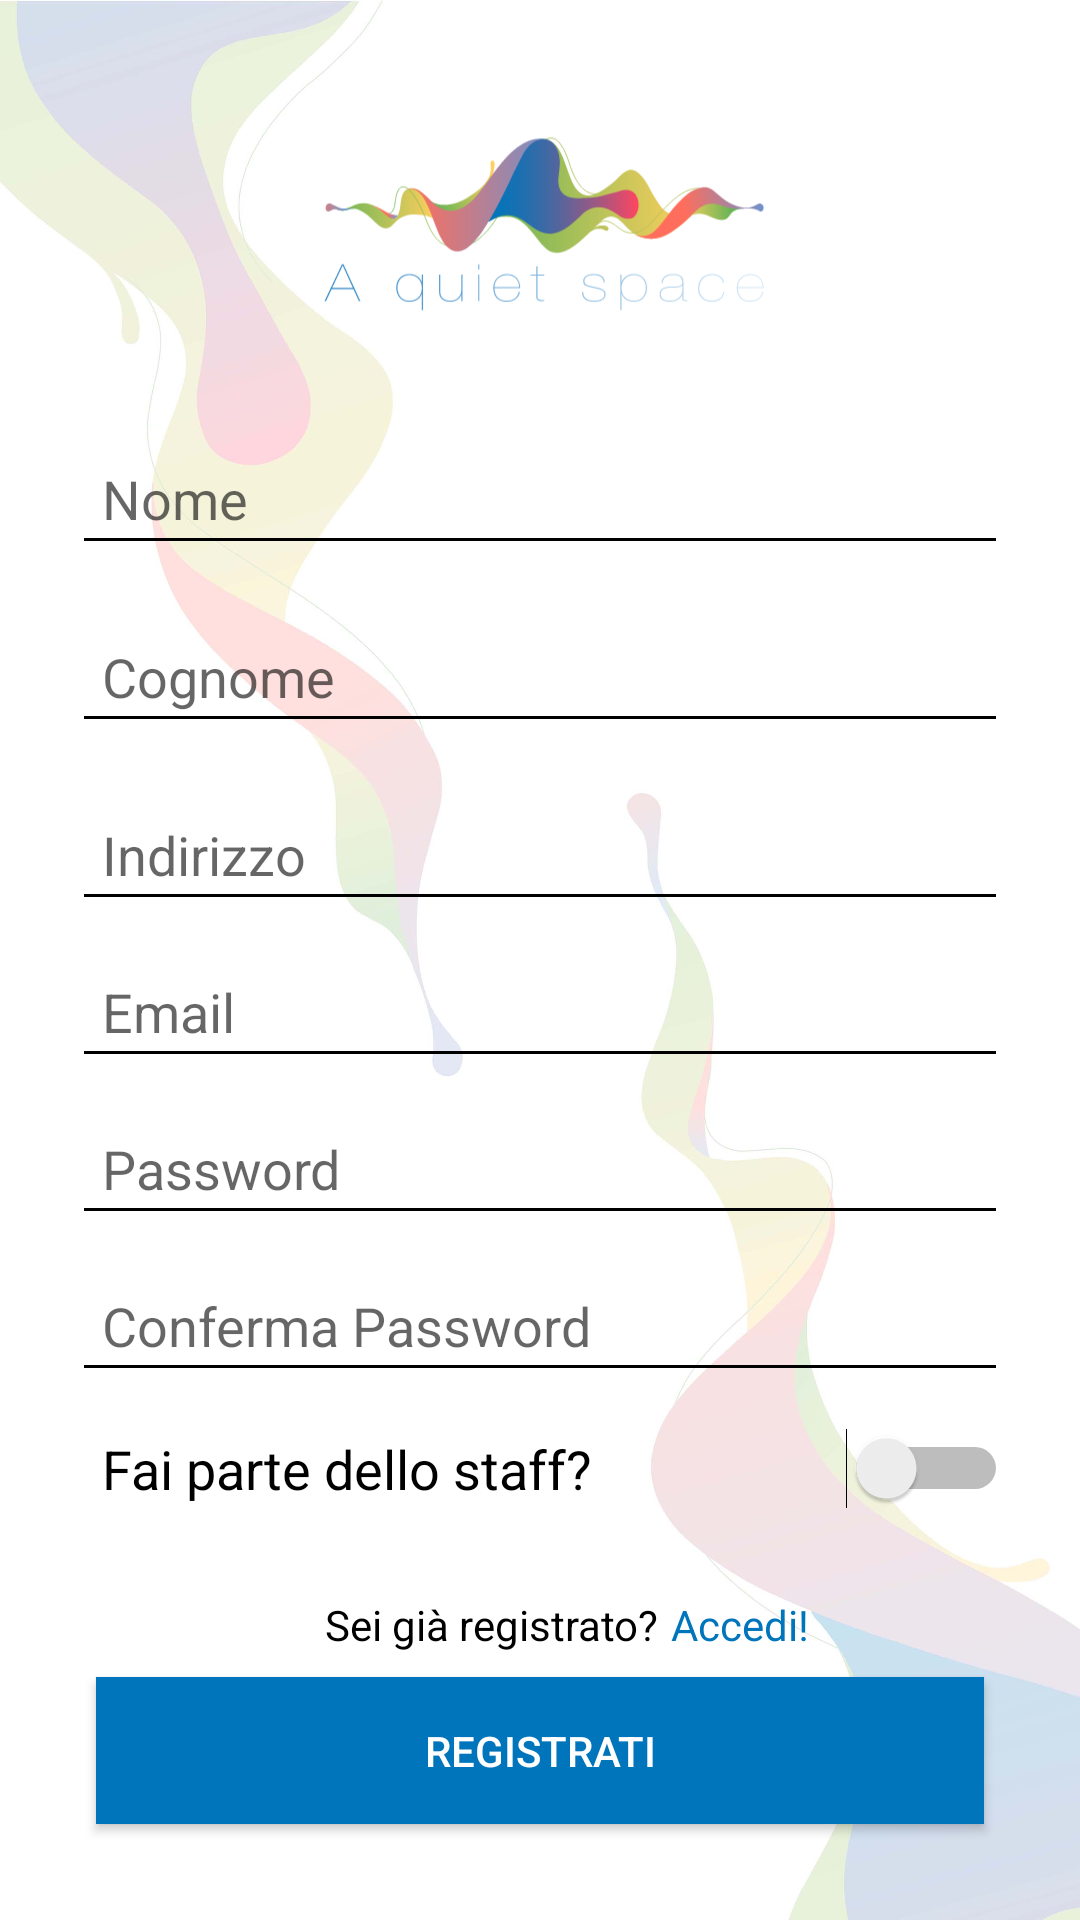

This screen was rendered from an Android layout file. Write that file and the resources it references.
<!-- AndroidManifest.xml: application theme AppTheme -->
<!-- res/layout/signup_layout.xml -->
<?xml version="1.0" encoding="utf-8"?>
<ScrollView xmlns:android="http://schemas.android.com/apk/res/android"
    xmlns:app="http://schemas.android.com/apk/res-auto"
    android:id="@+id/signUp_scrollView_id"
    android:layout_width="fill_parent"
    android:layout_height="fill_parent"
    android:background="@drawable/common_background"
    android:fillViewport="true">

    <androidx.constraintlayout.widget.ConstraintLayout
        android:id="@+id/signUp_constraintLayout_id"
        android:layout_width="match_parent"
        android:layout_height="wrap_content"
        android:orientation="vertical">

        <RelativeLayout
            android:id="@+id/signUp_dataInsertion_id"
            android:layout_width="0dp"
            android:layout_height="wrap_content"
            android:layout_marginStart="24dp"
            android:layout_marginEnd="24dp"
            android:layout_marginBottom="48dp"
            app:layout_constraintBottom_toTopOf="@+id/signUp_confirm_button_id"
            app:layout_constraintEnd_toEndOf="parent"
            app:layout_constraintStart_toStartOf="parent"
            app:layout_constraintTop_toTopOf="parent">

            <ImageView
                android:id="@+id/signUp_logo_id"
                android:layout_width="match_parent"
                android:layout_height="128dp"
                android:contentDescription="@string/app_name"
                app:srcCompat="@drawable/ic_logo" />

            <EditText
                android:id="@+id/signUp_name_id"
                android:layout_width="match_parent"
                android:layout_height="wrap_content"
                android:layout_below="@id/signUp_logo_id"
                android:layout_marginTop="8dp"
                android:autofillHints="prova"
                android:ems="10"
                android:hint="@string/signUp_nome_text"
                android:inputType="textPersonName"
                android:padding="10dp" />

            <EditText
                android:id="@+id/signUp_lastname_id"
                android:layout_width="match_parent"
                android:layout_height="wrap_content"
                android:layout_below="@id/signUp_name_id"
                android:layout_marginTop="15dp"
                android:autofillHints="prova"
                android:ems="10"
                android:hint="@string/signUp_cognome_text"
                android:inputType="textPersonName"
                android:padding="10dp" />

            <EditText
                android:id="@+id/signUp_indirizzo_id"
                android:layout_width="match_parent"
                android:layout_height="wrap_content"
                android:layout_below="@id/signUp_lastname_id"
                android:layout_marginTop="15dp"
                android:autofillHints="prova"
                android:ems="10"
                android:hint="@string/signUp_indirizzo_text"
                android:inputType="textPersonName"
                android:padding="10dp" />

            <EditText
                android:id="@+id/signUp_email_id"
                android:layout_width="match_parent"
                android:layout_height="wrap_content"
                android:layout_below="@id/signUp_indirizzo_id"
                android:layout_marginTop="8dp"
                android:autofillHints="@string/signUp_email_text"
                android:ems="10"
                android:hint="@string/signUp_email_text"
                android:inputType="textEmailAddress"
                android:padding="10dp" />


            <EditText
                android:id="@+id/signUp_password_id"
                android:layout_width="match_parent"
                android:layout_height="wrap_content"
                android:layout_alignWithParentIfMissing="true"
                android:layout_below="@id/signUp_email_id"
                android:layout_marginTop="8dp"
                android:autofillHints="@string/signUp_password_text"
                android:ems="10"
                android:hint="@string/signUp_password_text"
                android:inputType="textPassword"
                android:padding="10dp" />

            <EditText
                android:id="@+id/signUp_confpwd_id"
                android:layout_width="match_parent"
                android:layout_height="wrap_content"
                android:layout_alignWithParentIfMissing="true"
                android:layout_below="@id/signUp_password_id"
                android:layout_marginTop="8dp"
                android:autofillHints="@string/signUp_Cpassword_text"
                android:ems="10"
                android:hint="@string/signUp_Cpassword_text"
                android:inputType="textPassword"
                android:padding="10dp" />

            <Switch
                android:id="@+id/signUp_staff_switch_id"
                android:layout_width="match_parent"
                android:layout_height="wrap_content"
                android:layout_below="@id/signUp_confpwd_id"
                android:layout_marginStart="10dp"
                android:layout_marginLeft="10dp"
                android:layout_marginTop="12dp"
                android:text="@string/signUp_text_staff"
                android:textSize="18sp" />

            <EditText
                android:id="@+id/signUp_staff_id"
                android:layout_width="wrap_content"
                android:layout_height="wrap_content"
                android:layout_below="@id/signUp_staff_switch_id"
                android:layout_marginTop="8dp"
                android:autofillHints="@string/signUp_staff"
                android:ems="10"
                android:hint="@string/signUp_staff"
                android:inputType="textPersonName"
                android:visibility="gone" />

            <Spinner
                android:id="@+id/signUp_staff_spinner_id"
                android:layout_below="@id/signUp_staff_switch_id"
                android:layout_marginTop="8dp"
                android:entries="@array/tipo"
                android:visibility="gone"
                style="@style/spinner_style"
                android:layout_width="256dp"
                android:layout_height="wrap_content"
                android:elevation="10dp" />

        </RelativeLayout>

        <TextView
            android:id="@+id/signUp_yesAccount_id"
            android:layout_width="wrap_content"
            android:layout_height="wrap_content"
            android:layout_alignWithParentIfMissing="true"
            android:layout_marginEnd="32dp"
            android:layout_marginBottom="8dp"
            android:text="@string/signUp_yesAccount_description_text"
            android:textColor="@color/colorNavigationMenu"
            app:layout_constraintBottom_toTopOf="@+id/signUp_confirm_button_id"
            app:layout_constraintEnd_toEndOf="parent"
            app:layout_constraintStart_toStartOf="parent"
            android:layout_marginRight="32dp" />

        <TextView
            android:id="@+id/signUp_accedi_id"
            android:layout_width="wrap_content"
            android:layout_height="wrap_content"
            android:layout_alignWithParentIfMissing="true"
            android:layout_marginStart="4dp"
            android:layout_marginLeft="4dp"
            android:layout_marginBottom="8dp"
            android:onClick="goToLogin"
            android:text="@string/signUp_accedi_description_text"
            android:textColor="@color/BlueMain"
            app:layout_constraintBottom_toTopOf="@+id/signUp_confirm_button_id"
            app:layout_constraintStart_toEndOf="@+id/signUp_yesAccount_id" />

        <Button
            android:id="@+id/signUp_confirm_button_id"
            android:layout_width="match_parent"
            android:layout_height="wrap_content"
            android:layout_marginStart="32dp"
            android:layout_marginEnd="32dp"
            android:layout_marginBottom="32dp"
            android:background="@color/BlueMain"
            android:onClick="createAccount"
            android:padding="15dp"
            android:text="@string/signUp_registrati_button_description_text"
            android:textColor="@color/WhiteMain"
            app:layout_constraintBottom_toBottomOf="parent"
            app:layout_constraintEnd_toEndOf="parent"
            app:layout_constraintStart_toStartOf="parent" />

    </androidx.constraintlayout.widget.ConstraintLayout>
</ScrollView>
<!-- resources referenced by this layout -->
<resources>
  <string-array name="tipo">
          <item>Seleziona il tipo...</item>
          <item>Risorse Umane</item>
          <item>RCCP</item>
          <item>Dottore</item>
          <item>Management</item>
      </string-array>
  <color name="BlueMain">#0075BB</color>
  <color name="WhiteMain">#FFFFFF</color>
  <color name="colorNavigationMenu">#000000</color>
  <!-- drawable common_background: jpg bitmap (drawable-v24, 206090 bytes) -->
  <!-- drawable ic_logo: vector/xml drawable (drawable, 27431 chars, omitted) -->
  <string name="app_name">A Quiet Space</string>
  <string name="signUp_Cpassword_text">Conferma Password</string>
  <string name="signUp_accedi_description_text">Accedi!</string>
  <string name="signUp_cognome_text">Cognome</string>
  <string name="signUp_email_text">Email</string>
  <string name="signUp_indirizzo_text">Indirizzo</string>
  <string name="signUp_nome_text">Nome</string>
  <string name="signUp_password_text">Password</string>
  <string name="signUp_registrati_button_description_text">Registrati</string>
  <string name="signUp_staff">Risorsa Staff</string>
  <string name="signUp_text_staff">Fai parte dello staff?</string>
  <string name="signUp_yesAccount_description_text">Sei già registrato?</string>
  <style name="spinner_style">
          <item name="android:background">@drawable/gradient_spinner</item>
          <item name="android:layout_margin">10dp</item>
          <item name="android:paddingRight">20dp</item>
          <item name="android:paddingTop">5dp</item>
          <item name="android:paddingBottom">5dp</item>
          <item name="android:popupBackground">#FFFFFFFF</item>
      </style>
  <style name="AppTheme" parent="Theme.AppCompat.Light.NoActionBar">
          
          <item name="colorPrimary">@color/colorPrimary</item>
          <item name="colorPrimaryDark">@color/colorPrimaryDark</item>
          <item name="colorAccent">@color/colorAccent</item>
          <item name="android:textColorPrimary">@color/colorDecibelValues</item>
          <item name="android:textColorSecondary">@color/colorDecibelValues</item>
      </style>
  <!-- drawable gradient_spinner (drawable) -->
  <?xml version="1.0" encoding="utf-8"?>
  <selector xmlns:app="http://schemas.android.com/apk/res-auto" xmlns:android="http://schemas.android.com/apk/res/android">
  
      <item><layer-list>
          <item><shape>
  
              <corners android:radius="10dp" />
              <solid android:color="@color/WhiteMain" />
  
              <padding android:bottom="3dp" android:left="3dp" android:right="3dp" android:top="3dp" />
          </shape></item>
  
          <item  android:gravity="bottom|right" android:drawable="@drawable/ic_keyboard_arrow_down_black_24dp" >
          </item>
      </layer-list></item>
  
  </selector>
  <color name="colorPrimary">#0075BB</color>
  <color name="colorPrimaryDark">#0075BB</color>
  <color name="colorAccent">#0075BB</color>
  <color name="colorDecibelValues">#000000</color>
</resources>
